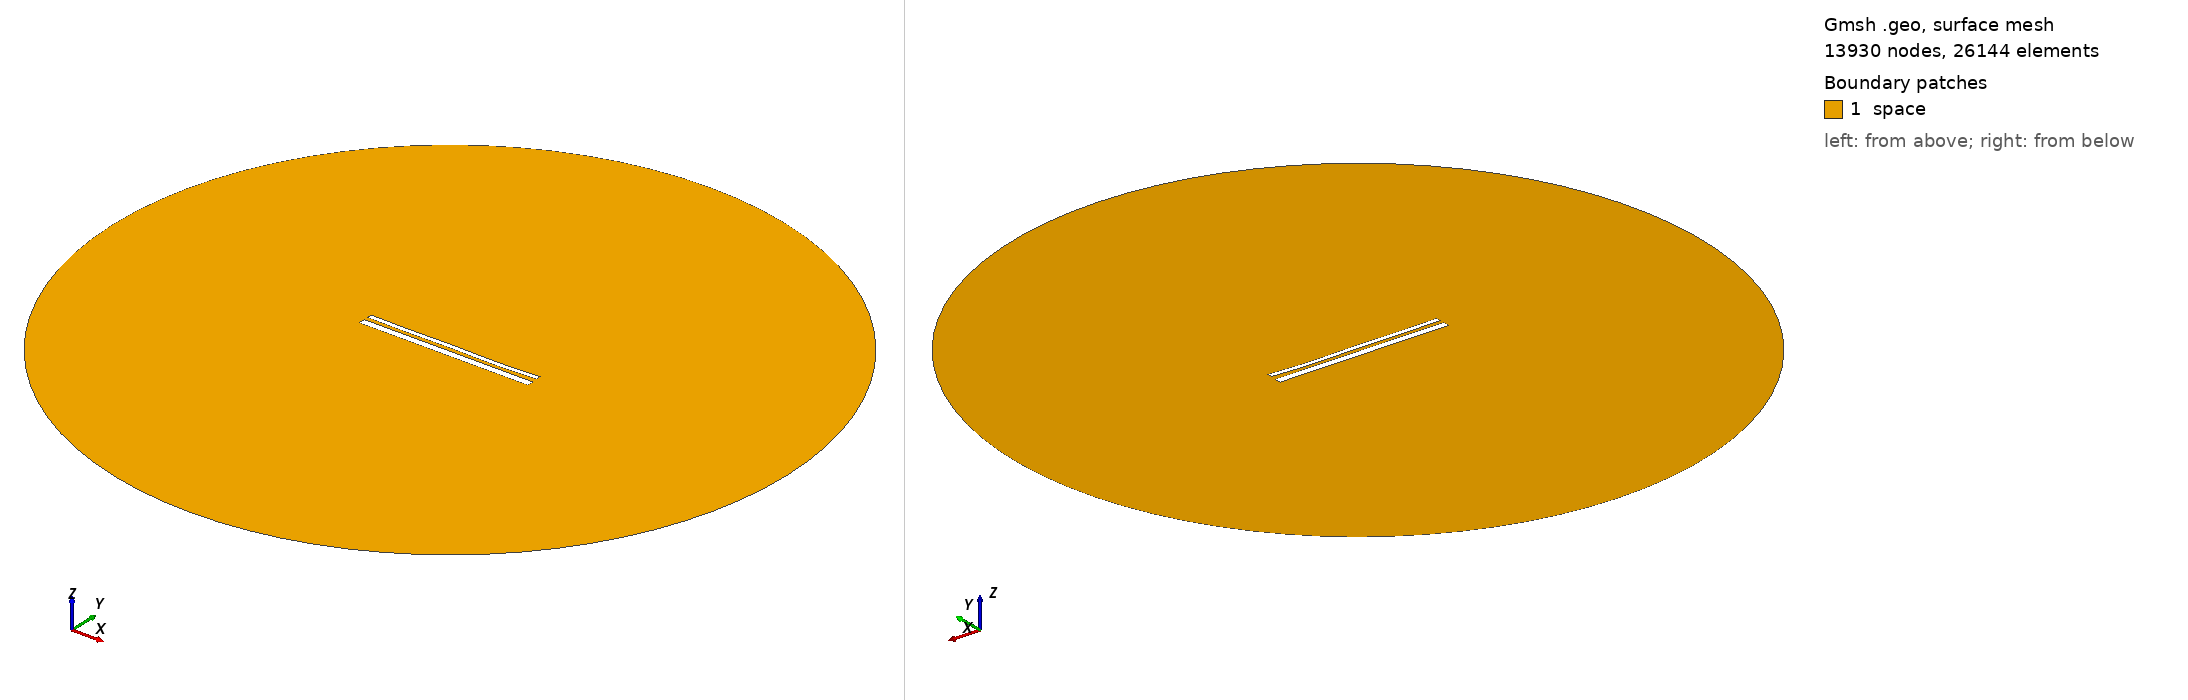

Gmsh geometry script, surface-meshed: 13930 nodes, 26144 surface elements. Boundary patches (legend numbers): 1 space. Left view from above one corner, right view from below the opposite corner. Legend entries are the model's physical surfaces. The drawing asked Gmsh for element sizes between 1% and 20% of the model's largest extent; the script's own settings can give other sizes.

=== 14016.geo (drawn) ===
//---------------------------------------
// Geometry kernel
//---------------------------------------

SetFactory("OpenCASCADE");



//---------------------------------------
// Parameters of the geometry
//---------------------------------------

// Overetch of the upper plate
overetch = 0.5;

// Distance between the plates
distance = 2.0;

// Discretization over the x axis (for the deformation)
nx = 50; 

// Length of the plate
L = 100 - overetch; 

// Number of modes
n = 4; 

// 1st mode coefficient
coeff(1) = 0.0;
beta(1) = 0.596864 * 3.1415926535 / L;

// 2nd mode coefficient
coeff(2) = -0.15;
beta(2) = 1.49418 * 3.1415926535 / L;

// 3rd mode coefficient
coeff(3) = 0.07499999999999998;
beta(3) = 2.50025 * 3.1415926535 / L;

// 4th mode coefficient
coeff(4) = -0.15;
beta(4) = 3.49999 * 3.1415926535 / L;



//---------------------------------------
// Upper plate (deformed rectangle)
//---------------------------------------

// Coordiantes of the upper plate
xmin = -50;
xmax = 50 - overetch;

// Height of the upper plate
yheight = 4 - 2 * overetch;

// Indexes of the points
UpperID[] = {};
LowerID[] = {};
LeftID[] = {};
RightID[] = {};

// Point index
p = 1;

// Horizontal edges
For i In {1:nx}
    x = xmin + (i-1)*(xmax - xmin)/(nx-1);

    y_bottom = distance / 2 + overetch;
    For j In {1:n}
        C = (Cosh(beta(j)*L) + Cos(beta(j)*L)) / (Sinh(beta(j)*L) + Sin(beta(j)*L));
        y_bottom  = y_bottom + coeff(j) * (Cosh(beta(j)*(x+50)) - Cos(beta(j)*(x+50)) - C * (Sinh(beta(j)*(x+50)) - Sin(beta(j)*(x+50))));
    EndFor

    y_top = y_bottom + yheight;

    Point(p) = {x, y_top, 0, 1.0};
    UpperID[i] = p;
    p = p + 1;

    Point(p) = {x, y_bottom, 0, 1.0};
    LowerID[i] = p;
    p = p + 1;
EndFor

// Create point lists
UpperPts[] = {}; LowerPts[] = {};
For i In {1:nx}
  UpperPts[] += {UpperID[i]};
  LowerPts[] += {LowerID[i]};
EndFor

// Build splines
Spline(1) = {UpperPts[]};
Spline(2) = {LowerPts[]};
Line(3) = {LowerPts[nx-1], UpperPts[nx-1]};
Line(4) = {LowerPts[0], UpperPts[0]};

// Build the plane surface
Curve Loop(1) = {2, 3, -1, -4};
Plane Surface(1) = {1};



//---------------------------------------
// Lower plate (rectangle)
//---------------------------------------

// Vertices
Point(1001) = {-50, -1, 0, 1.0};
Point(1002) = { 50, -1, 0, 1.0};
Point(1003) = { 50,  -5, 0, 1.0};
Point(1004) = {-50,  -5, 0, 1.0};

// Edges
Line(5) = {1001, 1002};
Line(6) = {1002, 1003};
Line(7) = {1003, 1004};
Line(8) = {1004, 1001};

// Plane surface
Line Loop(2) = {5, 6, 7, 8};
Plane Surface(2) = {2}; 



//---------------------------------------
// Outer (fictious) boundary
//---------------------------------------

// Points
Point(1005) = {0, 0, 0};       // Center
Point(1006) = {200, 0, 0};     // Start point
Point(1007) = {0, 200, 0};     // 90 degrees
Point(1008) = {-200, 0, 0};    // 180 degrees
Point(1009) = {0, -200, 0};    // 270 degrees

// Circle arcs (each needs start, center, end)
Circle(9) = {1006, 1005, 1007};
Circle(10) = {1007, 1005, 1008};
Circle(11) = {1008, 1005, 1009};
Circle(12) = {1009, 1005, 1006};

// Plane surface for the entire domain
Curve Loop(3) = {9, 10, 11, 12};
Surface(3) = {3};

// Subtract the plates from the whole domain to obtain the actual domain where we want to solve the equations
BooleanDifference{ Surface{3}; Delete; }{ Surface{1}; Surface{2}; Delete; }




//---------------------------------------
// Transfinite Lines/Curves
//---------------------------------------

// Set the number of points on the boundaries
r = 7;

// Plates
Transfinite Curve {1, 2} = 50*r Using Progression 1;
Transfinite Curve {3, 4} = 2*r Using Progression 1;
Transfinite Line {5, 7} = 50*r Using Progression 1;
Transfinite Line {6, 8} = 2*r Using Progression 1;

// Outer boundary
Transfinite Line {9, 10, 11, 12} = 20 Using Progression 1;



//---------------------------------------
// Physical groups
//---------------------------------------                

// Physical curves (boundaries)
Physical Line("force_segment", 10) = {2};
Physical Line("upper_plate", 11) = {1, 3, 4};
Physical Line("lower_plate", 12) = {5, 6, 7, 8};
Physical Line("boundary", 20) = {9, 10, 11, 12};

// Physical Surfaces
Physical Surface("space", 30) = {3};



//---------------------------------------
// 6. Generate the Mesh
//---------------------------------------

// 2D mesh generation
Mesh 2;
